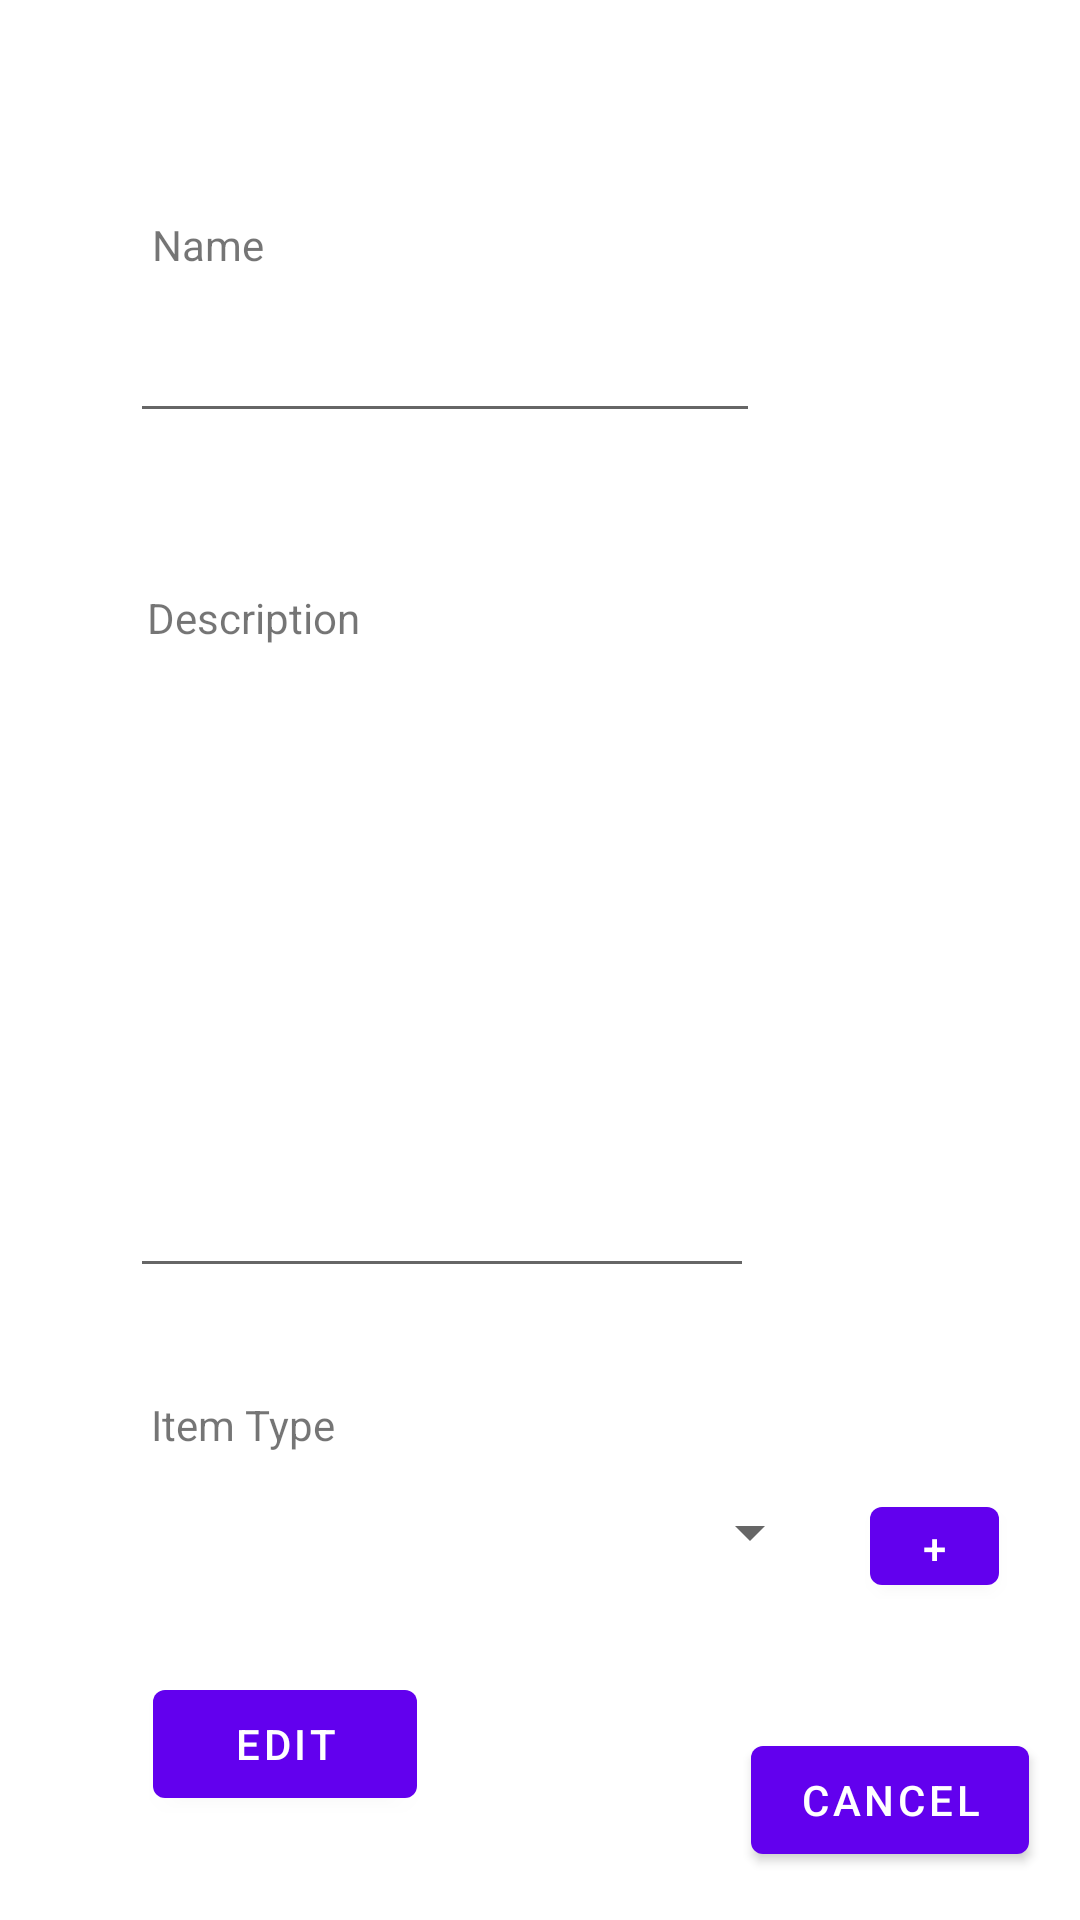

Android layout source for this screen:
<!-- AndroidManifest.xml: application theme Theme.BuyList -->
<!-- res/layout/edit_item_popup.xml -->
<?xml version="1.0" encoding="utf-8"?>
<androidx.constraintlayout.widget.ConstraintLayout xmlns:android="http://schemas.android.com/apk/res/android"
    xmlns:app="http://schemas.android.com/apk/res-auto"
    xmlns:tools="http://schemas.android.com/tools"
    android:layout_width="wrap_content"
    android:layout_height="wrap_content"
    tools:context=".AddItemActivity">

    <TextView
        android:id="@+id/itemNameLabel"
        android:layout_width="wrap_content"
        android:layout_height="wrap_content"
        android:layout_marginTop="72dp"
        android:text="Name"
        app:layout_constraintEnd_toEndOf="parent"
        app:layout_constraintHorizontal_bias="0.157"
        app:layout_constraintStart_toStartOf="parent"
        app:layout_constraintTop_toTopOf="parent" />

    <EditText
        android:id="@+id/itemNameTxt"
        android:layout_width="wrap_content"
        android:layout_height="wrap_content"
        android:layout_marginTop="12dp"
        android:ems="10"
        android:inputType="textPersonName"
        app:layout_constraintEnd_toEndOf="parent"
        app:layout_constraintHorizontal_bias="0.288"
        app:layout_constraintStart_toStartOf="parent"
        app:layout_constraintTop_toBottomOf="@+id/itemNameLabel" />

    <EditText
        android:id="@+id/itemDescriptionTxt"
        android:layout_width="208dp"
        android:layout_height="202dp"
        android:layout_marginTop="12dp"
        android:ems="10"
        android:gravity="start|top"
        android:inputType="textMultiLine"
        app:layout_constraintEnd_toEndOf="parent"
        app:layout_constraintHorizontal_bias="0.285"
        app:layout_constraintStart_toStartOf="parent"
        app:layout_constraintTop_toBottomOf="@+id/itemDescriptionLabel" />

    <Button
        android:id="@+id/btnSaveItem"
        android:layout_width="wrap_content"
        android:layout_height="wrap_content"
        android:layout_marginTop="32dp"
        android:layout_marginBottom="16dp"
         android:text="Edit"
        app:layout_constraintBottom_toBottomOf="parent"
        app:layout_constraintEnd_toEndOf="parent"
        app:layout_constraintHorizontal_bias="0.187"
        app:layout_constraintStart_toStartOf="parent"
        app:layout_constraintTop_toBottomOf="@+id/itemTypeSpinner"
        app:layout_constraintVertical_bias="0.0" />

    <Button
        android:id="@+id/btnCancelItem"
        android:layout_width="wrap_content"
        android:layout_height="wrap_content"
        android:layout_marginEnd="16dp"
        android:layout_marginBottom="16dp"
        android:text="Cancel"
        app:layout_constraintBottom_toBottomOf="parent"
        app:layout_constraintEnd_toEndOf="parent"
        app:layout_constraintHorizontal_bias="0.991"
        app:layout_constraintStart_toEndOf="@+id/btnSaveItem"
        app:layout_constraintTop_toBottomOf="@+id/itemTypeSpinner"
        app:layout_constraintVertical_bias="1.0" />

    <TextView
        android:id="@+id/itemDescriptionLabel"
        android:layout_width="wrap_content"
        android:layout_height="wrap_content"
        android:layout_marginTop="52dp"
        android:text="Description"
        app:layout_constraintEnd_toEndOf="parent"
        app:layout_constraintHorizontal_bias="0.17"
        app:layout_constraintStart_toStartOf="parent"
        app:layout_constraintTop_toBottomOf="@+id/itemNameTxt" />

    <Spinner
        android:id="@+id/itemTypeSpinner"
        android:layout_width="218dp"
        android:layout_height="29dp"
        android:layout_marginStart="56dp"
        android:layout_marginTop="12dp"
        app:layout_constraintStart_toStartOf="parent"
        app:layout_constraintTop_toBottomOf="@+id/itemTypeLabel" />

    <TextView
        android:id="@+id/itemTypeLabel"
        android:layout_width="wrap_content"
        android:layout_height="wrap_content"
        android:layout_marginTop="36dp"
        android:text="Item Type"
        app:layout_constraintEnd_toEndOf="parent"
        app:layout_constraintHorizontal_bias="0.169"
        app:layout_constraintStart_toStartOf="parent"
        app:layout_constraintTop_toBottomOf="@+id/itemDescriptionTxt" />

    <Button
        android:id="@+id/button2"
        android:layout_width="43dp"
        android:layout_height="38dp"
        android:layout_marginStart="16dp"
        android:layout_marginTop="12dp"
        android:layout_marginEnd="32dp"
        android:onClick="goToAddItemType"
        android:text="+"
        app:layout_constraintEnd_toEndOf="parent"
        app:layout_constraintHorizontal_bias="0.0"
        app:layout_constraintStart_toEndOf="@+id/itemTypeSpinner"
        app:layout_constraintTop_toBottomOf="@+id/itemTypeLabel" />
</androidx.constraintlayout.widget.ConstraintLayout>
<!-- resources referenced by this layout -->
<resources>
  <style name="Theme.BuyList" parent="Theme.MaterialComponents.DayNight.DarkActionBar">
          
          <item name="colorPrimary">@color/purple_500</item>
          <item name="colorPrimaryVariant">@color/purple_700</item>
          <item name="colorOnPrimary">@color/white</item>
          
          <item name="colorSecondary">@color/teal_200</item>
          <item name="colorSecondaryVariant">@color/teal_700</item>
          <item name="colorOnSecondary">@color/black</item>
          
          <item name="android:statusBarColor" tools:targetApi="l">?attr/colorPrimaryVariant</item>
          
      </style>
  <!-- not gathered from this repository: default colours our renderer supplied (Android Studio template values) -->
  <color name="purple_500">#FF6200EE</color>
  <color name="purple_700">#FF3700B3</color>
  <color name="teal_200">#FF03DAC5</color>
  <color name="teal_700">#FF018786</color>
  <color name="black">#FF000000</color>
  <color name="white">#FFFFFFFF</color>
</resources>
